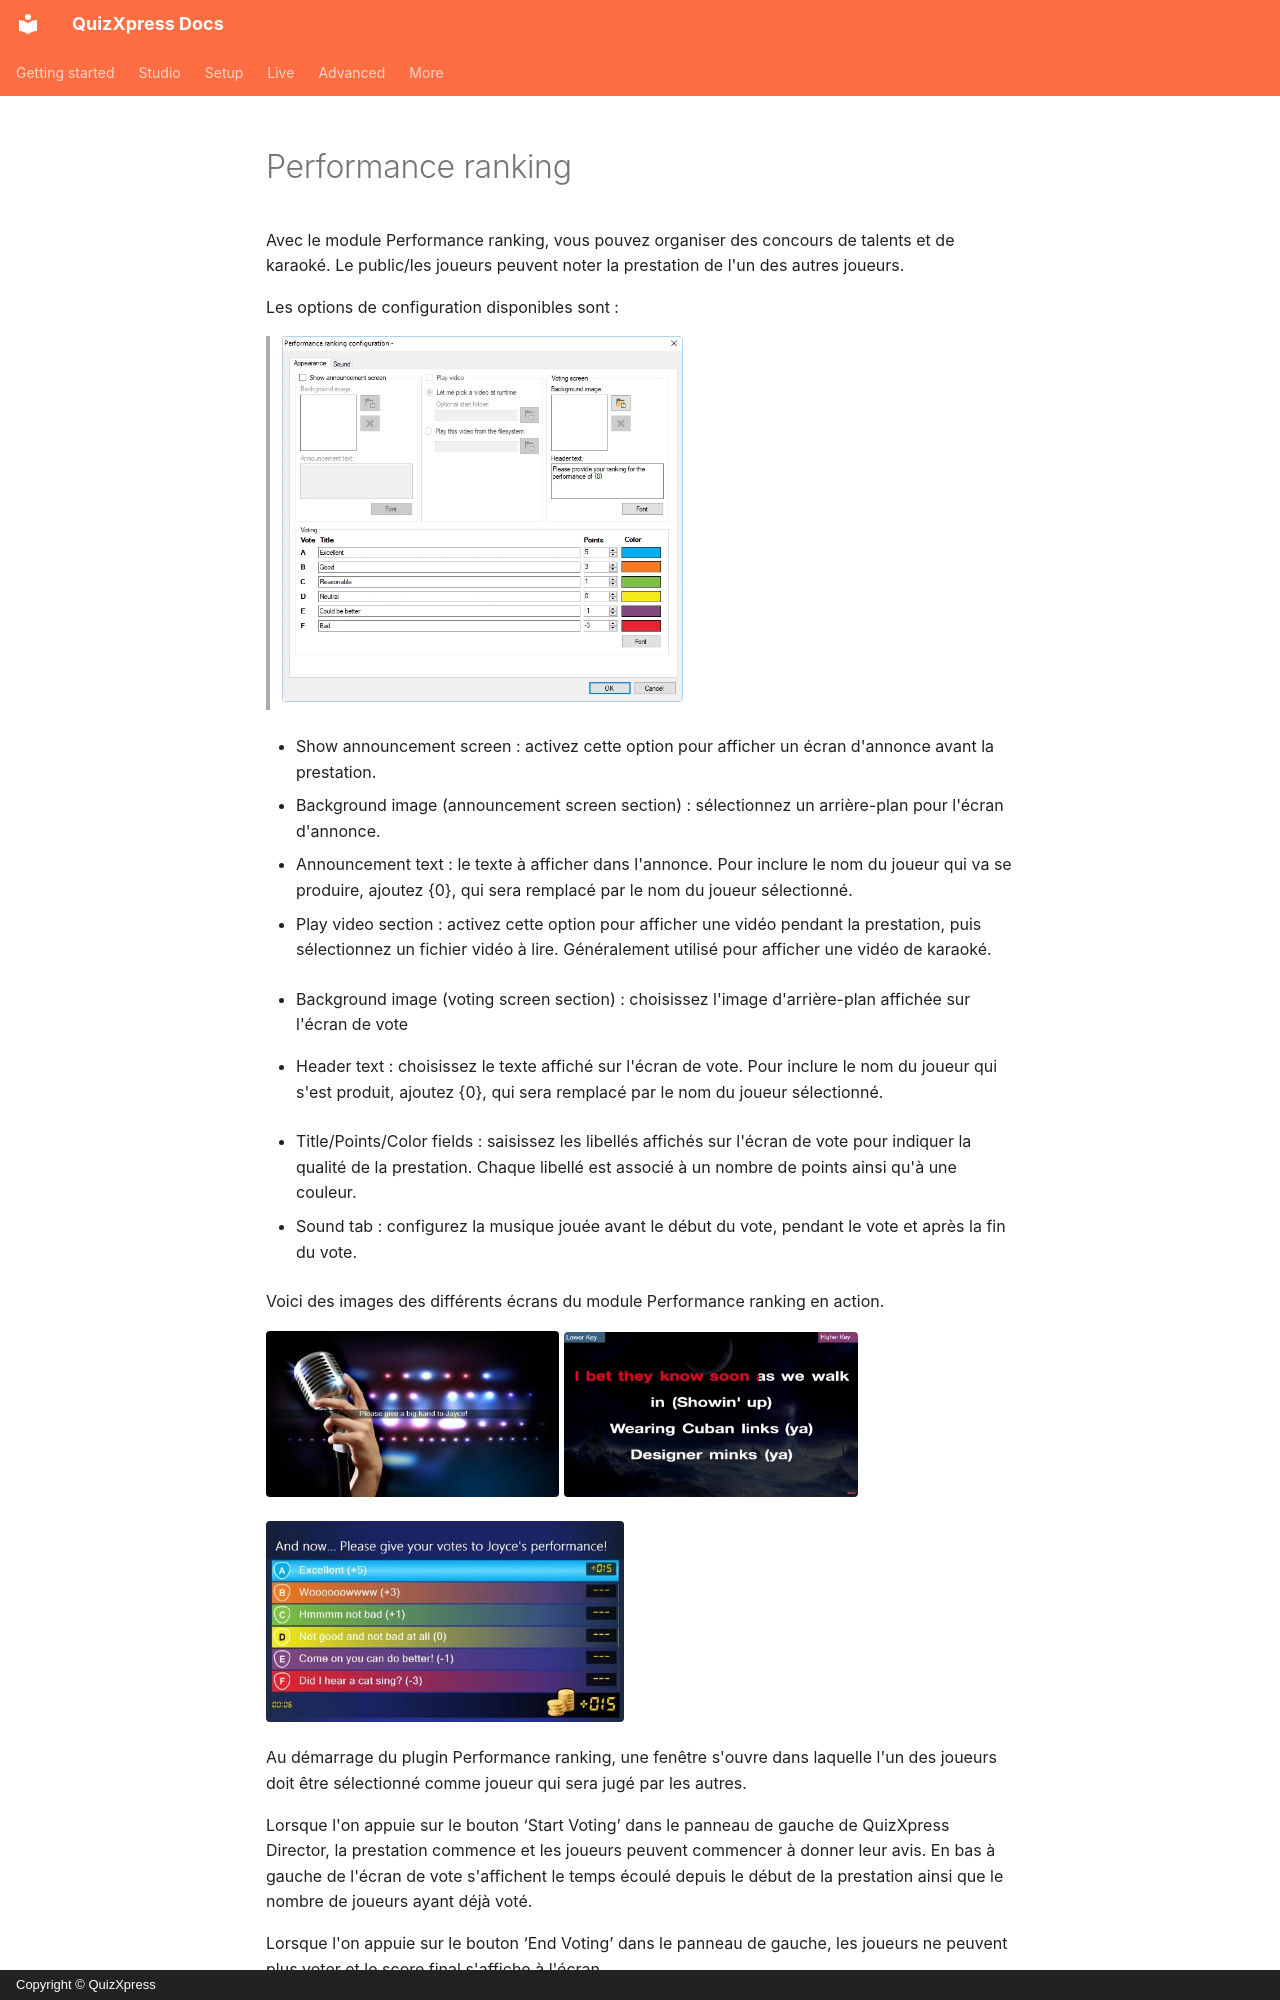

repository: gameshowcrew/quizxpress-docs · page: studio/mini-games/performance-ranking.fr/index.html · generator: mkdocs · copyright: Copyright © QuizXpress

# Performance ranking

Avec le module Performance ranking, vous pouvez organiser des concours de talents et de karaoké. Le public/les joueurs peuvent noter la prestation de l'un des autres joueurs.

Les options de configuration disponibles sont :

> ![](../../assets/images/image172.webp){ width="401" loading=lazy }

- Show announcement screen : activez cette option pour afficher un écran d'annonce avant la prestation.

- Background image (announcement screen section) : sélectionnez un arrière-plan pour l'écran d'annonce.

- Announcement text : le texte à afficher dans l'annonce. Pour inclure le nom du joueur qui va se produire, ajoutez {0}, qui sera remplacé par le nom du joueur sélectionné.

- Play video section : activez cette option pour afficher une vidéo pendant la prestation, puis sélectionnez un fichier vidéo à lire. Généralement utilisé pour afficher une vidéo de karaoké.

<!-- -->

- Background image (voting screen section) : choisissez l'image d'arrière-plan affichée sur l'écran de vote

<!-- -->

- Header text : choisissez le texte affiché sur l'écran de vote. Pour inclure le nom du joueur qui s'est produit, ajoutez {0}, qui sera remplacé par le nom du joueur sélectionné.

<!-- -->

- Title/Points/Color fields : saisissez les libellés affichés sur l'écran de vote pour indiquer la qualité de la prestation. Chaque libellé est associé à un nombre de points ainsi qu'à une couleur.

- Sound tab : configurez la musique jouée avant le début du vote, pendant le vote et après la fin du vote.

Voici des images des différents écrans du module Performance ranking en action.

![](../../assets/images/image173.webp){ width="293" loading=lazy } ![](../../assets/images/image174.webp){ width="294" loading=lazy }

![](../../assets/images/image175.webp){ width="358" loading=lazy }

Au démarrage du plugin Performance ranking, une fenêtre s'ouvre dans laquelle l'un des joueurs doit être sélectionné comme joueur qui sera jugé par les autres.

Lorsque l'on appuie sur le bouton ‘Start Voting’ dans le panneau de gauche de QuizXpress Director, la prestation commence et les joueurs peuvent commencer à donner leur avis. En bas à gauche de l'écran de vote s'affichent le temps écoulé depuis le début de la prestation ainsi que le nombre de joueurs ayant déjà voté.

Lorsque l'on appuie sur le bouton ‘End Voting’ dans le panneau de gauche, les joueurs ne peuvent plus voter et le score final s'affiche à l'écran.
